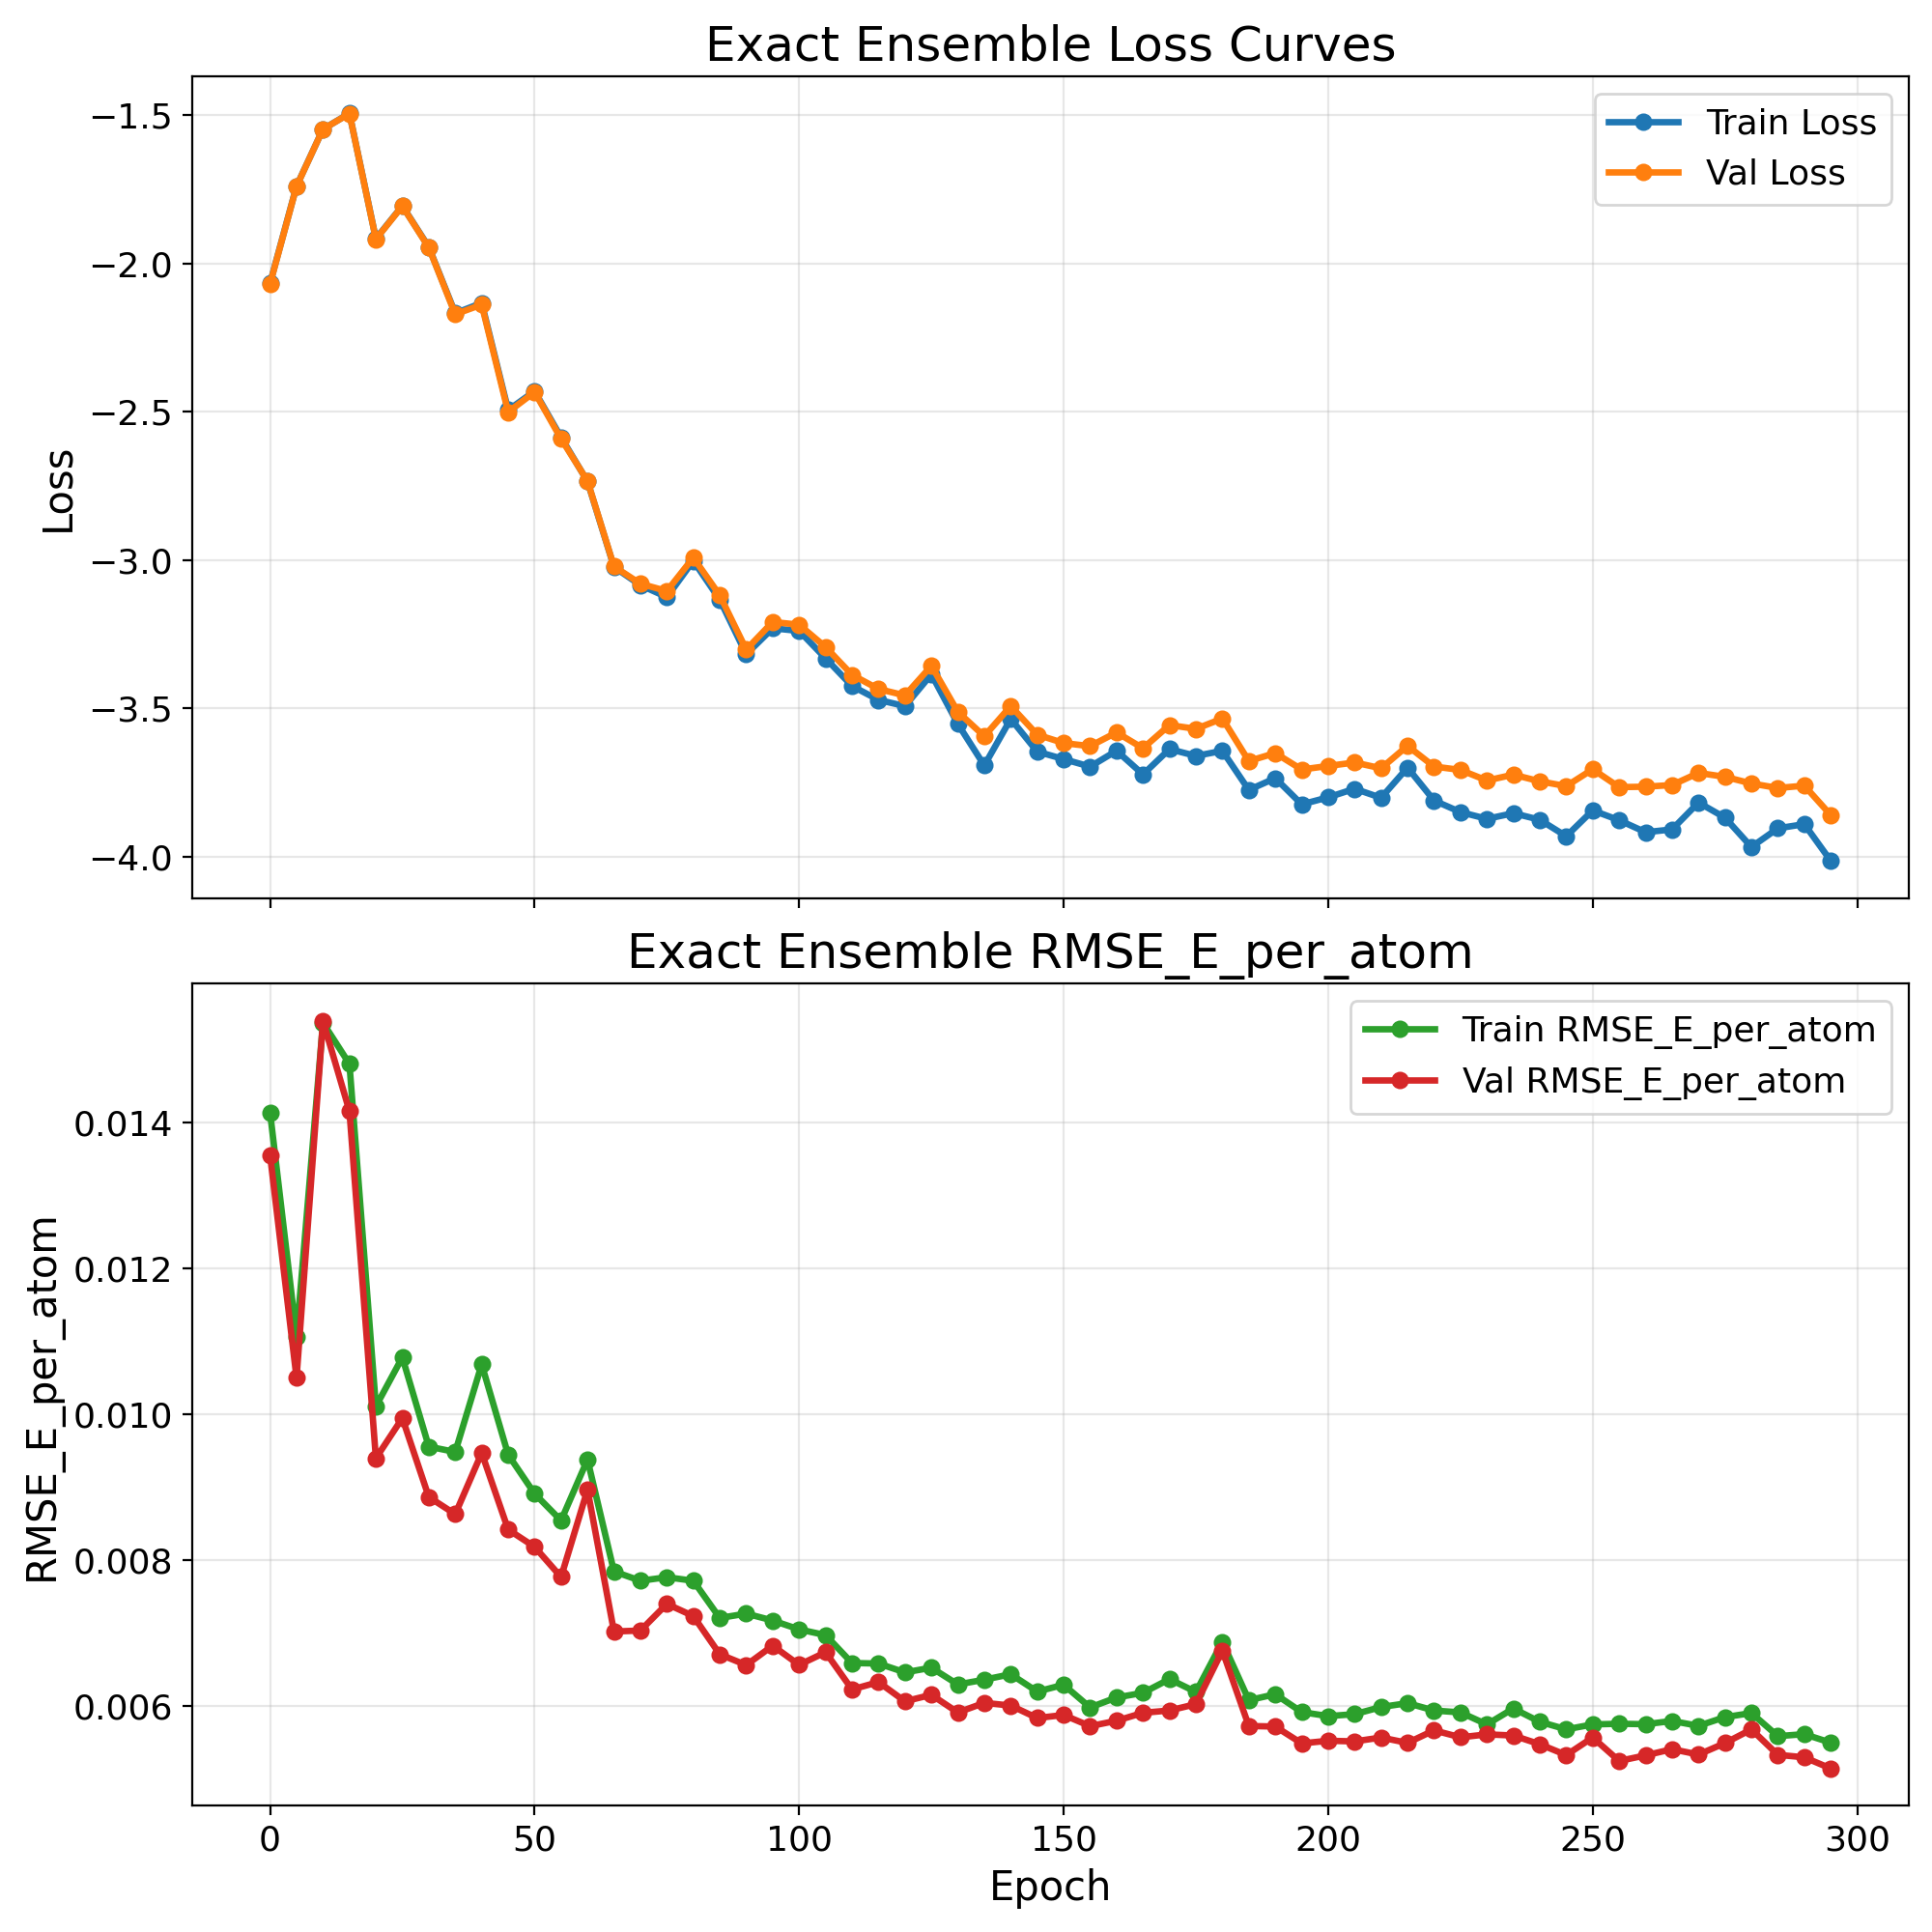

Source data for this figure (header and first rows):
epoch, train_loss, val_loss, train_rmse_e_atom, val_rmse_e_atom
0, -2.067, -2.069, 0.01413, 0.01355
5, -1.739, -1.74, 0.01107, 0.0105
10, -1.547, -1.547, 0.01536, 0.01539
15, -1.494, -1.495, 0.0148, 0.01416
20, -1.917, -1.918, 0.01011, 0.009398
25, -1.805, -1.807, 0.01078, 0.009948
30, -1.945, -1.946, 0.009557, 0.008867
35, -2.168, -2.171, 0.009484, 0.008632
40, -2.133, -2.139, 0.01068, 0.009471
45, -2.494, -2.501, 0.009447, 0.008421
50, -2.431, -2.434, 0.008912, 0.008184
55, -2.586, -2.591, 0.008545, 0.007771
60, -2.735, -2.734, 0.009379, 0.008967
65, -3.023, -3.022, 0.007847, 0.007024
70, -3.085, -3.08, 0.007719, 0.007037
75, -3.125, -3.105, 0.007768, 0.007402
80, -3.003, -2.992, 0.007719, 0.007236
85, -3.134, -3.119, 0.00721, 0.006712
90, -3.318, -3.302, 0.007269, 0.006564
95, -3.23, -3.209, 0.007175, 0.00683
100, -3.239, -3.218, 0.007053, 0.006567
105, -3.332, -3.293, 0.006975, 0.00674
110, -3.425, -3.387, 0.006592, 0.006231
115, -3.472, -3.435, 0.006585, 0.006331
120, -3.493, -3.457, 0.006464, 0.006068
125, -3.385, -3.357, 0.006528, 0.006157
130, -3.553, -3.512, 0.006299, 0.005914
135, -3.693, -3.594, 0.006364, 0.006046
140, -3.536, -3.492, 0.006439, 0.00601
145, -3.646, -3.589, 0.006201, 0.005839
150, -3.671, -3.617, 0.006294, 0.005881
155, -3.697, -3.628, 0.005984, 0.005728
160, -3.643, -3.581, 0.00612, 0.005801
165, -3.723, -3.635, 0.006184, 0.005911
170, -3.638, -3.557, 0.006372, 0.005942
175, -3.661, -3.569, 0.006196, 0.006029
180, -3.643, -3.534, 0.006884, 0.006762
185, -3.775, -3.678, 0.006083, 0.005729
190, -3.736, -3.651, 0.006165, 0.005722
195, -3.824, -3.707, 0.00592, 0.005491
200, -3.8, -3.694, 0.005865, 0.005527
205, -3.771, -3.683, 0.005892, 0.005518
210, -3.802, -3.702, 0.005989, 0.005572
215, -3.7, -3.627, 0.006043, 0.005498
220, -3.811, -3.696, 0.005941, 0.00567
225, -3.85, -3.708, 0.005916, 0.005574
230, -3.873, -3.744, 0.005751, 0.005615
235, -3.854, -3.724, 0.005969, 0.005599
240, -3.876, -3.746, 0.005787, 0.00548
245, -3.931, -3.763, 0.005684, 0.005331
250, -3.844, -3.706, 0.005751, 0.005572
255, -3.877, -3.766, 0.00576, 0.00525
260, -3.918, -3.764, 0.005754, 0.005327
265, -3.908, -3.759, 0.005798, 0.005412
270, -3.818, -3.718, 0.005731, 0.005338
275, -3.869, -3.731, 0.005851, 0.005495
280, -3.968, -3.754, 0.005907, 0.005683
285, -3.905, -3.769, 0.00559, 0.005334
290, -3.891, -3.761, 0.005618, 0.0053
295, -4.015, -3.86, 0.005501, 0.005147
